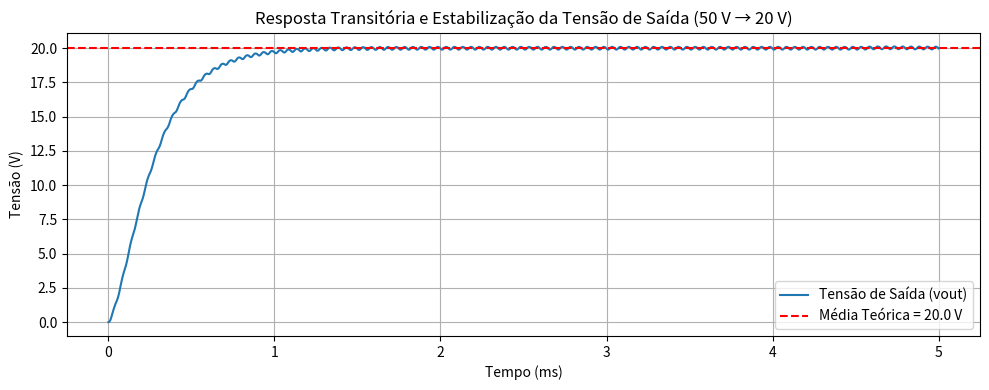

Source code (Python):
#IMPORTANDO AS BIBLIOTECAS
import numpy as np
import matplotlib.pyplot as plt

#Parâmetros
Vin = 50     #tensão de entrada (V)
Vout = 20     #tensão desejada na saída
L = 1.2e-3     #indutância do indutor (H) = 1,2 mH
R = 4.0       #resistência de carga (Ω)
C = 15.63e-6   #capacitância do capacitor de saída (F)
Fs = 20e3      #frequência de chaveamento (Hz) 
Ts = 1 / Fs    #período de chaveamento (s)

#DUTY CYCLE
D = Vout / Vin         #D = 0.4

# Tempo de simulação: 5 ms para ver o amortecimento
t_end = 5e-3           # 5 ms
dt = Ts / 200          # subdividindo cada período em 200 passos
t = np.arange(0, t_end, dt)

# Vetores de simulação
iL = np.zeros_like(t)     # Corrente do indutor
vout = np.zeros_like(t)   # Tensão do capacitor/saída

# Condições iniciais
iL[0] = 0.0
vout[0] = 0.0

# Loop de integração (Euler explícito)
for k in range(len(t) - 1):
    t_cycle = t[k] % Ts
    # Determinar ON ou OFF
    if t_cycle < D * Ts:
        vL = Vin - vout[k]   # ON: tensão no indutor
    else:
        vL = -vout[k]        # OFF: tensão no indutor

    # Atualizar corrente do indutor
    iL[k + 1] = iL[k] + (vL / L) * dt

    # Atualizar tensão do capacitor
    i_load = vout[k] / R
    vout[k + 1] = vout[k] + (iL[k] - i_load) / C * dt

# Plot dos resultados
plt.figure(figsize=(10, 4))
plt.plot(t * 1e3, vout, label='Tensão de Saída (vout)')
plt.axhline(Vout, color='red', linestyle='--', label=f'Média Teórica = {Vout:.1f} V')
plt.title('Resposta Transitória e Estabilização da Tensão de Saída (50 V → 20 V)')
plt.xlabel('Tempo (ms)')
plt.ylabel('Tensão (V)')
plt.grid(True)
plt.legend()
plt.tight_layout()
plt.show()
